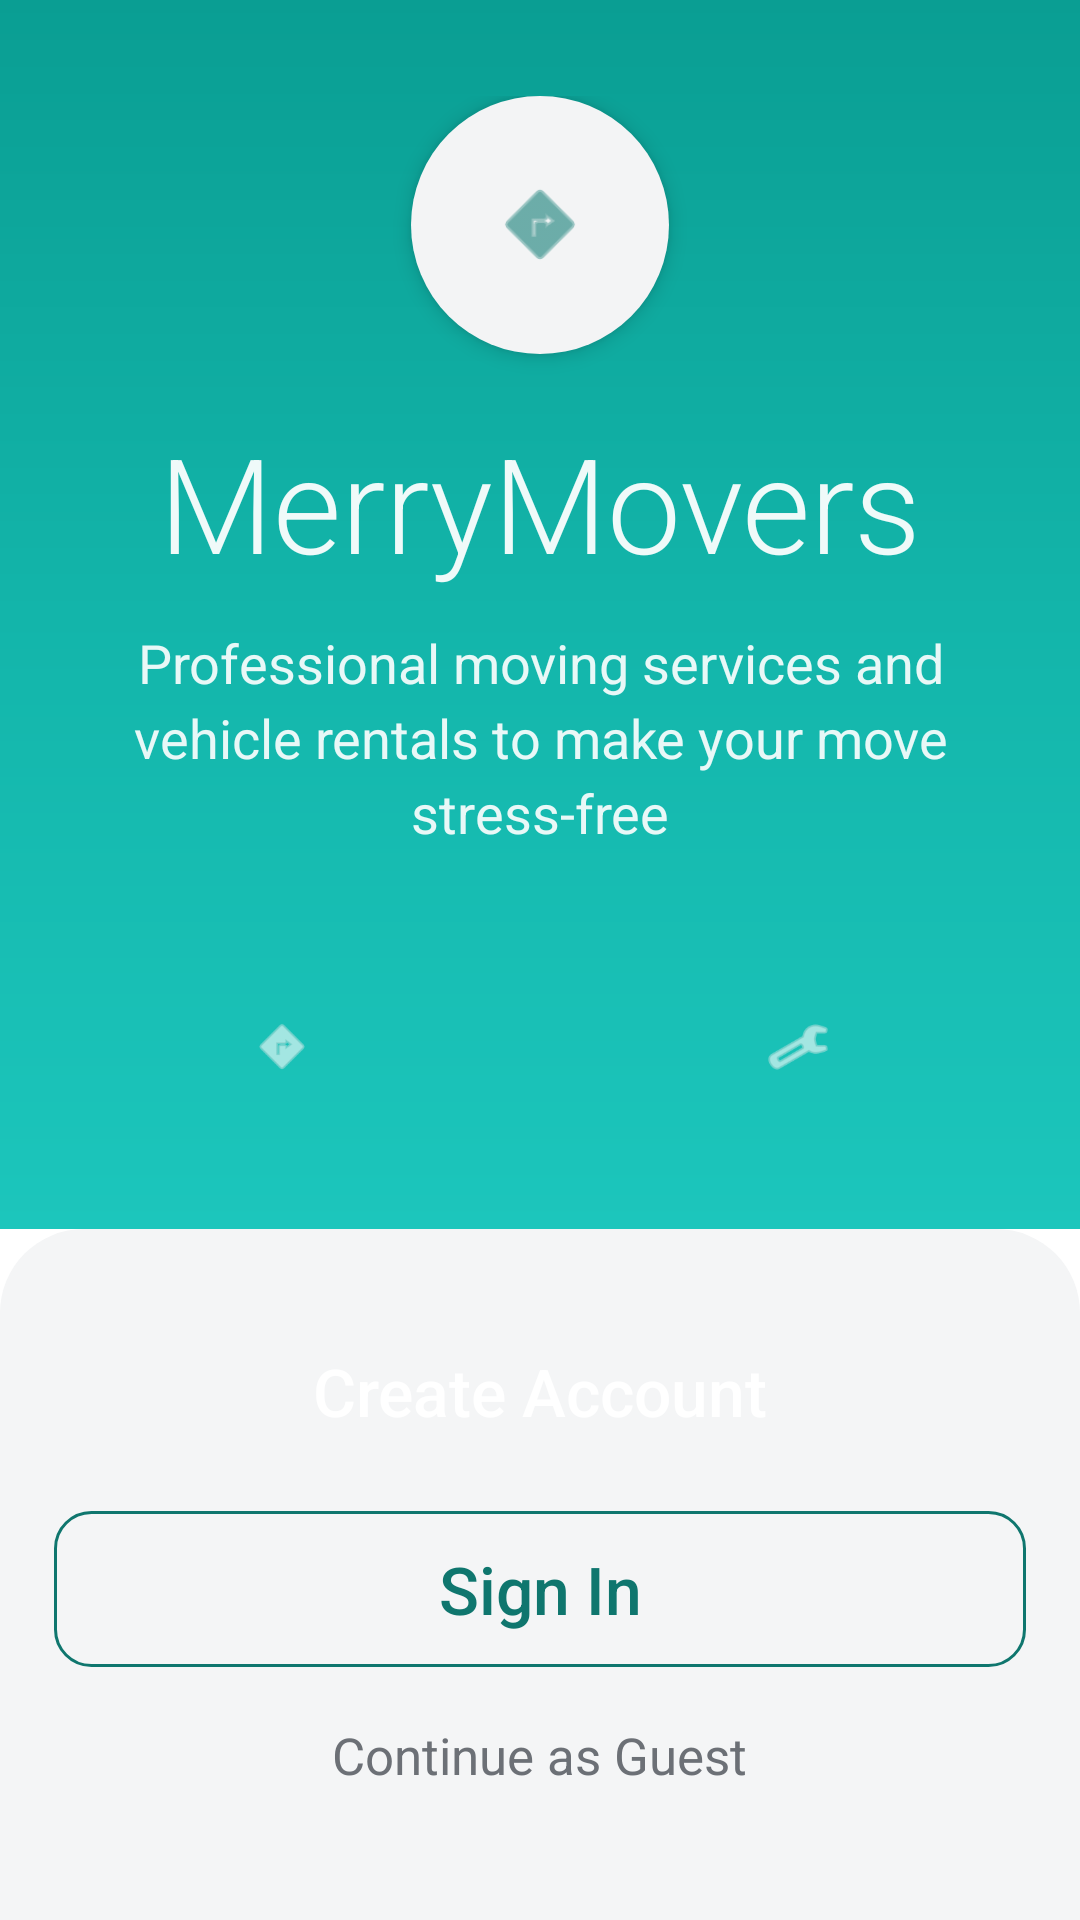

Here is an Android app screen rendered from its layout file. Give the layout XML and the strings, colors and styles it references.
<!-- AndroidManifest.xml: application theme Theme.Merry_movers_mobile -->
<!-- res/layout/welcome_screen.xml -->
<?xml version="1.0" encoding="utf-8"?>
<androidx.constraintlayout.widget.ConstraintLayout xmlns:android="http://schemas.android.com/apk/res/android"
    xmlns:app="http://schemas.android.com/apk/res-auto"
    android:layout_width="match_parent"
    android:layout_height="match_parent"
    android:background="@android:color/white">

    <androidx.constraintlayout.widget.Guideline
        android:id="@+id/content_split"
        android:layout_width="wrap_content"
        android:layout_height="wrap_content"
        android:orientation="horizontal"
        app:layout_constraintGuide_percent="0.64" />

    <androidx.constraintlayout.widget.ConstraintLayout
        android:id="@+id/top_section"
        android:layout_width="0dp"
        android:layout_height="0dp"
        android:background="@drawable/bg_welcome_top_gradient"
        android:paddingStart="16dp"
        android:paddingTop="32dp"
        android:paddingEnd="16dp"
        android:paddingBottom="24dp"
        app:layout_constraintBottom_toBottomOf="@id/content_split"
        app:layout_constraintEnd_toEndOf="parent"
        app:layout_constraintStart_toStartOf="parent"
        app:layout_constraintTop_toTopOf="parent">

        <FrameLayout
            android:id="@+id/logo_badge"
            android:layout_width="86dp"
            android:layout_height="86dp"
            android:background="@drawable/bg_icon_circle"
            android:elevation="4dp"
            app:layout_constraintEnd_toEndOf="parent"
            app:layout_constraintStart_toStartOf="parent"
            app:layout_constraintTop_toTopOf="parent">

            <ImageView
                android:layout_width="34dp"
                android:layout_height="34dp"
                android:layout_gravity="center"
                android:src="@android:drawable/ic_menu_directions"
                android:tint="#127D76" />
        </FrameLayout>

        <TextView
            android:id="@+id/title_text"
            android:layout_width="wrap_content"
            android:layout_height="wrap_content"
            android:layout_marginTop="20dp"
            android:fontFamily="sans-serif-light"
            android:text="@string/welcome_title"
            android:textColor="#EEFFFFFF"
            android:textSize="44sp"
            app:layout_constraintEnd_toEndOf="parent"
            app:layout_constraintStart_toStartOf="parent"
            app:layout_constraintTop_toBottomOf="@id/logo_badge" />

        <TextView
            android:id="@+id/subtitle_text"
            android:layout_width="0dp"
            android:layout_height="wrap_content"
            android:layout_marginTop="12dp"
            android:gravity="center"
            android:lineSpacingExtra="4dp"
            android:text="@string/welcome_subtitle"
            android:textColor="#E6FFFFFF"
            android:textSize="18sp"
            app:layout_constraintEnd_toEndOf="parent"
            app:layout_constraintStart_toStartOf="parent"
            app:layout_constraintTop_toBottomOf="@id/title_text" />

        <LinearLayout
            android:id="@+id/feature_row"
            android:layout_width="0dp"
            android:layout_height="wrap_content"
            android:layout_marginTop="30dp"
            android:orientation="horizontal"
            android:weightSum="2"
            app:layout_constraintEnd_toEndOf="parent"
            app:layout_constraintStart_toStartOf="parent"
            app:layout_constraintTop_toBottomOf="@id/subtitle_text">

            <LinearLayout
                android:layout_width="0dp"
                android:layout_height="wrap_content"
                android:layout_marginEnd="8dp"
                android:layout_weight="1"
                android:background="@drawable/bg_feature_card"
                android:gravity="center_horizontal"
                android:orientation="vertical"
                android:padding="14dp">

                <FrameLayout
                    android:layout_width="44dp"
                    android:layout_height="44dp"
                    android:background="@drawable/bg_feature_icon_circle">

                    <ImageView
                        android:layout_width="22dp"
                        android:layout_height="22dp"
                        android:layout_gravity="center"
                        android:src="@android:drawable/ic_menu_directions"
                        android:tint="#E8FFFFFF" />
                </FrameLayout>

                <TextView
                    android:layout_width="wrap_content"
                    android:layout_height="wrap_content"
                    android:layout_marginTop="10dp"
                    android:text="@string/feature_vehicles_title"
                    android:textColor="#F3FFFFFF"
                    android:textSize="15sp"
                    android:textStyle="bold" />

                <TextView
                    android:layout_width="wrap_content"
                    android:layout_height="wrap_content"
                    android:layout_marginTop="4dp"
                    android:gravity="center"
                    android:text="@string/feature_vehicles_body"
                    android:textColor="#DAFFFFFF"
                    android:textSize="13sp" />
            </LinearLayout>

            <LinearLayout
                android:layout_width="0dp"
                android:layout_height="wrap_content"
                android:layout_marginStart="8dp"
                android:layout_weight="1"
                android:background="@drawable/bg_feature_card"
                android:gravity="center_horizontal"
                android:orientation="vertical"
                android:padding="14dp">

                <FrameLayout
                    android:layout_width="44dp"
                    android:layout_height="44dp"
                    android:background="@drawable/bg_feature_icon_circle">

                    <ImageView
                        android:layout_width="22dp"
                        android:layout_height="22dp"
                        android:layout_gravity="center"
                        android:src="@android:drawable/ic_menu_manage"
                        android:tint="#E8FFFFFF" />
                </FrameLayout>

                <TextView
                    android:layout_width="wrap_content"
                    android:layout_height="wrap_content"
                    android:layout_marginTop="10dp"
                    android:text="@string/feature_service_title"
                    android:textColor="#F3FFFFFF"
                    android:textSize="15sp"
                    android:textStyle="bold" />

                <TextView
                    android:layout_width="wrap_content"
                    android:layout_height="wrap_content"
                    android:layout_marginTop="4dp"
                    android:gravity="center"
                    android:text="@string/feature_service_body"
                    android:textColor="#DAFFFFFF"
                    android:textSize="13sp" />
            </LinearLayout>
        </LinearLayout>
    </androidx.constraintlayout.widget.ConstraintLayout>

    <LinearLayout
        android:id="@+id/bottom_section"
        android:layout_width="0dp"
        android:layout_height="0dp"
        android:background="@drawable/bg_welcome_bottom_sheet"
        android:gravity="center_horizontal"
        android:orientation="vertical"
        android:paddingStart="18dp"
        android:paddingTop="28dp"
        android:paddingEnd="18dp"
        android:paddingBottom="24dp"
        app:layout_constraintBottom_toBottomOf="parent"
        app:layout_constraintEnd_toEndOf="parent"
        app:layout_constraintStart_toStartOf="parent"
        app:layout_constraintTop_toBottomOf="@id/content_split">

        <Button
            android:id="@+id/create_account_button"
            android:layout_width="match_parent"
            android:layout_height="52dp"
            android:background="@drawable/bg_button_primary"
            android:text="@string/create_account"
            android:textAllCaps="false"
            android:textColor="#F4FFFFFF"
            android:textSize="22sp" />

        <Button
            android:id="@+id/sign_in_button"
            android:layout_width="match_parent"
            android:layout_height="52dp"
            android:layout_marginTop="14dp"
            android:background="@drawable/bg_button_secondary"
            android:text="@string/sign_in"
            android:textAllCaps="false"
            android:textColor="#0F766E"
            android:textSize="22sp" />

        <TextView
            android:id="@+id/guest_text"
            android:layout_width="wrap_content"
            android:layout_height="wrap_content"
            android:layout_marginTop="18dp"
            android:text="@string/continue_guest"
            android:textColor="#6C7076"
            android:textSize="17sp" />

        <TextView
            android:layout_width="wrap_content"
            android:layout_height="wrap_content"
            android:layout_marginTop="18dp"
            android:gravity="center"
            android:text="@string/terms_intro"
            android:textColor="#8D939C"
            android:textSize="12sp" />

        <TextView
            android:layout_width="wrap_content"
            android:layout_height="wrap_content"
            android:gravity="center"
            android:text="@string/policies"
            android:textColor="#0E827B"
            android:textSize="12sp" />
    </LinearLayout>

</androidx.constraintlayout.widget.ConstraintLayout>
<!-- resources referenced by this layout -->
<resources>
  <!-- drawable bg_button_secondary (drawable) -->
  <?xml version="1.0" encoding="utf-8"?>
  <shape xmlns:android="http://schemas.android.com/apk/res/android" android:shape="rectangle">
      <solid android:color="#00000000" />
      <stroke
          android:width="1dp"
          android:color="#0F766E" />
      <corners android:radius="12dp" />
  </shape>
  <!-- drawable bg_icon_circle (drawable) -->
  <?xml version="1.0" encoding="utf-8"?>
  <shape xmlns:android="http://schemas.android.com/apk/res/android" android:shape="oval">
      <solid android:color="#F3F4F5" />
  </shape>
  <!-- drawable bg_welcome_bottom_sheet (drawable) -->
  <?xml version="1.0" encoding="utf-8"?>
  <shape xmlns:android="http://schemas.android.com/apk/res/android" android:shape="rectangle">
      <solid android:color="#F4F5F6" />
      <corners
          android:topLeftRadius="28dp"
          android:topRightRadius="28dp" />
  </shape>
  <!-- drawable bg_welcome_top_gradient (drawable) -->
  <?xml version="1.0" encoding="utf-8"?>
  <shape xmlns:android="http://schemas.android.com/apk/res/android" android:shape="rectangle">
      <gradient
          android:angle="270"
          android:startColor="#0A9E93"
          android:centerColor="#13B5AA"
          android:endColor="#1CC6BC" />
  </shape>
  <string name="continue_guest">Continue as Guest</string>
  <string name="create_account">Create Account</string>
  <string name="feature_service_body">Professional packing and moving</string>
  <string name="feature_service_title">Expert Service</string>
  <string name="feature_vehicles_body">Modern fleet of trucks and vans</string>
  <string name="feature_vehicles_title">Reliable Vehicles</string>
  <string name="policies">Terms of Service and Privacy Policy</string>
  <string name="sign_in">Sign In</string>
  <string name="terms_intro">By continuing, you agree to our</string>
  <string name="welcome_subtitle">Professional moving services and vehicle rentals to make your move stress-free</string>
  <string name="welcome_title">MerryMovers</string>
  <style name="Theme.Merry_movers_mobile" parent="Base.Theme.Merry_movers_mobile" />
  <style name="Base.Theme.Merry_movers_mobile" parent="Theme.Material3.DayNight.NoActionBar">
          
          
      </style>
</resources>
